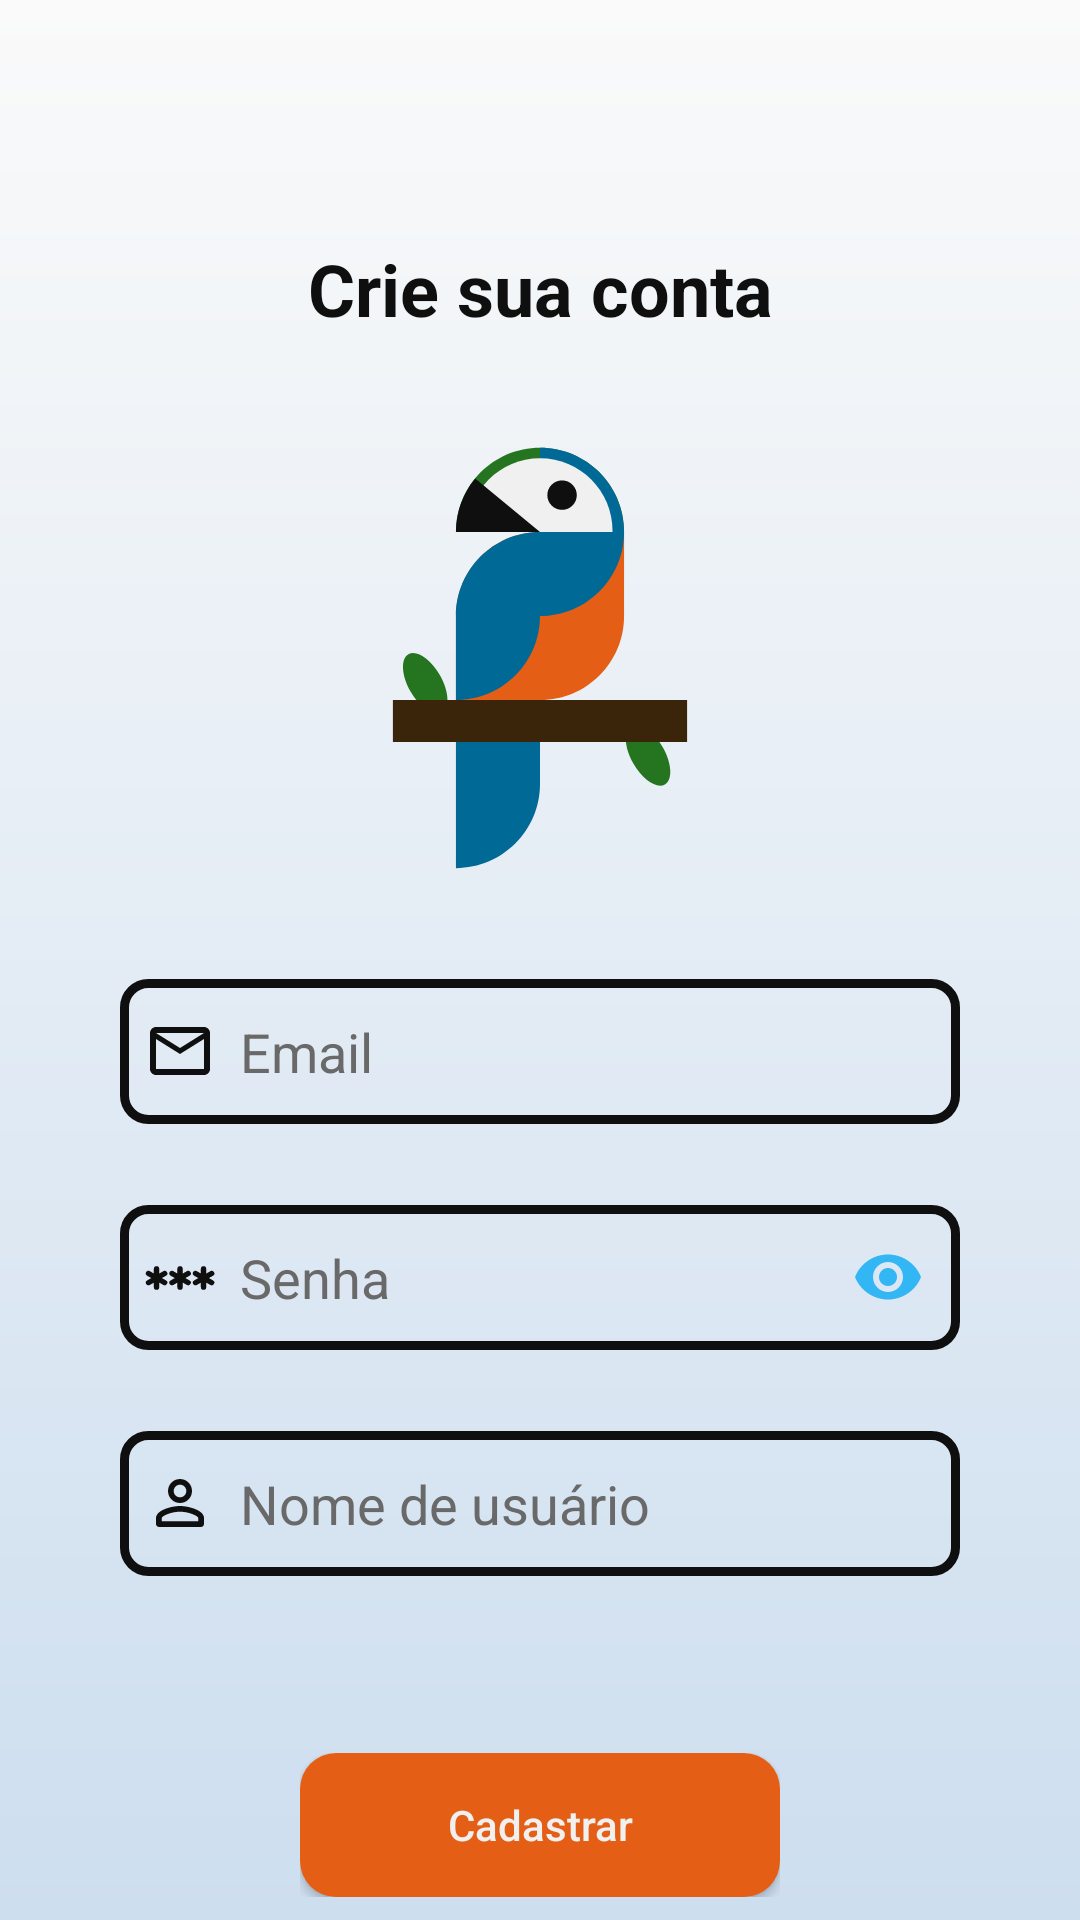

Android layout source for this screen:
<!-- AndroidManifest.xml: application theme Theme.Tropicalias -->
<!-- res/layout/fragment_registration.xml -->
<?xml version="1.0" encoding="utf-8"?>
<LinearLayout xmlns:android="http://schemas.android.com/apk/res/android"
    xmlns:app="http://schemas.android.com/apk/res-auto"
    android:layout_width="match_parent"
    android:layout_height="match_parent">

    <ScrollView
        android:layout_width="match_parent"
        android:layout_height="wrap_content"
        android:overScrollMode="never"
        android:scrollbars="none">

    <LinearLayout
        android:layout_width="match_parent"
        android:layout_height="wrap_content"
        android:gravity="center"
        android:orientation="vertical"
        android:paddingHorizontal="40dp"
        android:clipToPadding="false"
        android:paddingTop="80dp">

        
        <TextView
            android:layout_width="match_parent"
            android:layout_height="wrap_content"
            android:text="Crie sua conta"
            android:textAlignment="center"
            android:textSize="24sp"
            android:textStyle="bold" />

        <ImageView
            android:layout_width="150dp"
            android:layout_height="150dp"
            android:layout_margin="32dp"
            android:src="@drawable/araci" />

        
        <EditText
            android:id="@+id/emailEditText"
            android:layout_width="match_parent"
            android:layout_height="wrap_content"
            android:background="@drawable/bg_input"
            android:drawableStart="@drawable/ic_email_input"
            android:drawablePadding="8dp"
            android:hint="Email"
            android:inputType="textEmailAddress"
            android:paddingStart="8dp"
            android:paddingEnd="8dp" />

        <TextView
            android:id="@+id/emailErrorTextView"
            android:layout_width="match_parent"
            android:layout_height="wrap_content"
            android:layout_margin="4dp"
            android:paddingStart="8dp"
            android:textColor="@color/vermelho"
            android:textSize="14sp"
            android:textStyle="bold" />

        
        <com.google.android.material.textfield.TextInputLayout
            android:layout_width="match_parent"
            android:layout_height="wrap_content"
            android:padding="0dp"
            app:hintEnabled="false"
            app:passwordToggleEnabled="true"
            app:passwordToggleTint="@color/azul_claro"
            android:clipToPadding="false">

            <com.google.android.material.textfield.TextInputEditText
                android:id="@+id/passwordEditText"
                android:layout_width="match_parent"
                android:layout_height="match_parent"
                android:layout_margin="0dp"
                android:background="@drawable/bg_input"
                android:drawableStart="@drawable/ic_password_input"
                android:drawablePadding="8dp"
                android:hint="Senha"
                android:inputType="textPassword"
                android:paddingStart="8dp"
                android:paddingEnd="8dp" />
        </com.google.android.material.textfield.TextInputLayout>

        <TextView
            android:id="@+id/passwordErrorTextView"
            android:layout_width="match_parent"
            android:layout_height="wrap_content"
            android:layout_margin="4dp"
            android:paddingStart="8dp"
            android:textColor="@color/vermelho"
            android:textSize="14sp"
            android:textStyle="bold" />

        
        <EditText
            android:id="@+id/usernameEditText"
            android:layout_width="match_parent"
            android:layout_height="wrap_content"
            android:background="@drawable/bg_input"
            android:drawableStart="@drawable/ic_user_input"
            android:drawablePadding="8dp"
            android:hint="Nome de usuário"
            android:inputType="text"
            android:paddingStart="8dp"
            android:paddingEnd="8dp" />

        <TextView
            android:id="@+id/usernameErrorTextView"
            android:layout_width="match_parent"
            android:layout_height="wrap_content"
            android:layout_margin="4dp"
            android:paddingStart="8dp"
            android:textColor="@color/vermelho"
            android:textSize="14sp"
            android:textStyle="bold" />


        
        <androidx.constraintlayout.widget.ConstraintLayout
            android:layout_width="wrap_content"
            android:layout_height="wrap_content"
            android:layout_marginTop="32dp"
            android:clipToPadding="false">

            <Button
                android:id="@+id/registerButton"
                android:layout_width="160dp"
                android:layout_height="wrap_content"
                android:background="@drawable/bg_button"
                android:backgroundTint="@color/laranja"
                android:text="Cadastrar"
                android:textColor="@color/white"
                app:layout_constraintBottom_toBottomOf="parent"
                app:layout_constraintEnd_toEndOf="parent"
                app:layout_constraintStart_toStartOf="parent"
                app:layout_constraintTop_toTopOf="parent" />

            <ProgressBar
                android:id="@+id/loadingButton"
                android:layout_width="wrap_content"
                android:layout_height="wrap_content"
                android:elevation="4dp"
                android:visibility="gone"
                app:layout_constraintBottom_toBottomOf="parent"
                app:layout_constraintEnd_toEndOf="parent"
                app:layout_constraintStart_toStartOf="parent"
                app:layout_constraintTop_toTopOf="parent" />

        </androidx.constraintlayout.widget.ConstraintLayout>

        
        <TextView
            android:id="@+id/loginTextView"
            android:layout_width="wrap_content"
            android:layout_height="wrap_content"
            android:layout_marginTop="16dp"
            android:padding="8dp"
            android:text="@string/entrar"
            android:textColor="@color/azul_claro"
            android:textSize="16sp"
            android:textStyle="bold" />

    </LinearLayout>
    </ScrollView>
</LinearLayout>
<!-- resources referenced by this layout -->
<resources>
  <color name="azul_claro">#32B6F4</color>
  <color name="laranja">#E45F15</color>
  <color name="vermelho">#CD0707</color>
  <color name="white">#F0F0F0</color>
  <!-- drawable araci: png bitmap (drawable, 8488 bytes) -->
  <!-- drawable bg_button (drawable) -->
  <?xml version="1.0" encoding="utf-8"?>
  <shape xmlns:android="http://schemas.android.com/apk/res/android">
      <corners android:radius="12dp" />
  
      <padding
          android:bottom="12dp"
          android:left="16dp"
          android:right="16dp"
          android:top="12dp" />
  
      <solid android:color="@color/laranja" />
  
  </shape>
  <!-- drawable bg_input (drawable) -->
  <?xml version="1.0" encoding="utf-8"?>
  <shape xmlns:android="http://schemas.android.com/apk/res/android">
      
      <corners android:radius="8dp" />
  
      
      <stroke
          android:width="3dp"
          android:color="@color/black" />
  
      
      <padding
          android:bottom="12dp"
          android:left="16dp"
          android:right="16dp"
          android:top="12dp" />
  </shape>
  <!-- drawable ic_email_input (drawable) -->
  <vector xmlns:android="http://schemas.android.com/apk/res/android"
      android:width="24dp"
      android:height="24dp"
      android:tint="@color/black"
      android:viewportWidth="24"
      android:viewportHeight="24">
  
      <path
          android:fillColor="@android:color/white"
          android:pathData="M22,6c0,-1.1 -0.9,-2 -2,-2L4,4c-1.1,0 -2,0.9 -2,2v12c0,1.1 0.9,2 2,2h16c1.1,0 2,-0.9 2,-2L22,6zM20,6l-8,5 -8,-5h16zM20,18L4,18L4,8l8,5 8,-5v10z" />
  
  </vector>
  <!-- drawable ic_password_input: vector/xml drawable (drawable, 2524 chars, omitted) -->
  <!-- drawable ic_user_input (drawable) -->
  <vector xmlns:android="http://schemas.android.com/apk/res/android"
      android:width="24dp"
      android:height="24dp"
      android:tint="@color/black"
      android:viewportWidth="24"
      android:viewportHeight="24">
  
      <path
          android:fillColor="@android:color/white"
          android:pathData="M12,5.9c1.16,0 2.1,0.94 2.1,2.1s-0.94,2.1 -2.1,2.1S9.9,9.16 9.9,8s0.94,-2.1 2.1,-2.1m0,9c2.97,0 6.1,1.46 6.1,2.1v1.1L5.9,18.1L5.9,17c0,-0.64 3.13,-2.1 6.1,-2.1M12,4C9.79,4 8,5.79 8,8s1.79,4 4,4 4,-1.79 4,-4 -1.79,-4 -4,-4zM12,13c-2.67,0 -8,1.34 -8,4v2c0,0.55 0.45,1 1,1h14c0.55,0 1,-0.45 1,-1v-2c0,-2.66 -5.33,-4 -8,-4z" />
  
  </vector>
  <string name="entrar"><u>Já possui uma conta? <b>Entrar</b></u></string>
  <style name="Theme.Tropicalias" parent="Base.Theme.Tropicalias" />
  <color name="black">#0F0F0F</color>
  <style name="Base.Theme.Tropicalias" parent="Theme.AppCompat.Light.NoActionBar">
          
          <item name="android:statusBarColor">@color/transparent</item>
          <item name="android:navigationBarColor">@color/main_background_gradient_color_2</item>
          <item name="android:windowLightNavigationBar">true</item>
          <item name="android:windowLightStatusBar">true</item>
  
          
          <item name="android:windowBackground">@drawable/gradient</item>
          <item name="android:textColor">@color/black</item>
          <item name="android:textColorHint">@color/grey</item>
          <item name="android:editTextColor">@color/black</item>
  
          <item name="android:textAllCaps">false</item>
      </style>
  <color name="transparent">#00000000</color>
  <color name="main_background_gradient_color_2">#CDDEEF</color>
  <!-- drawable gradient (drawable) -->
  <?xml version="1.0" encoding="utf-8"?>
  <shape xmlns:android="http://schemas.android.com/apk/res/android"
      android:shape="rectangle">
      <gradient
          android:angle="-90"
          android:endColor="@color/main_background_gradient_color_2"
          android:startColor="@color/main_background_gradient_color_1" />
  </shape>
  <color name="grey">#696969</color>
  <color name="main_background_gradient_color_1">#FAFAFA</color>
</resources>
